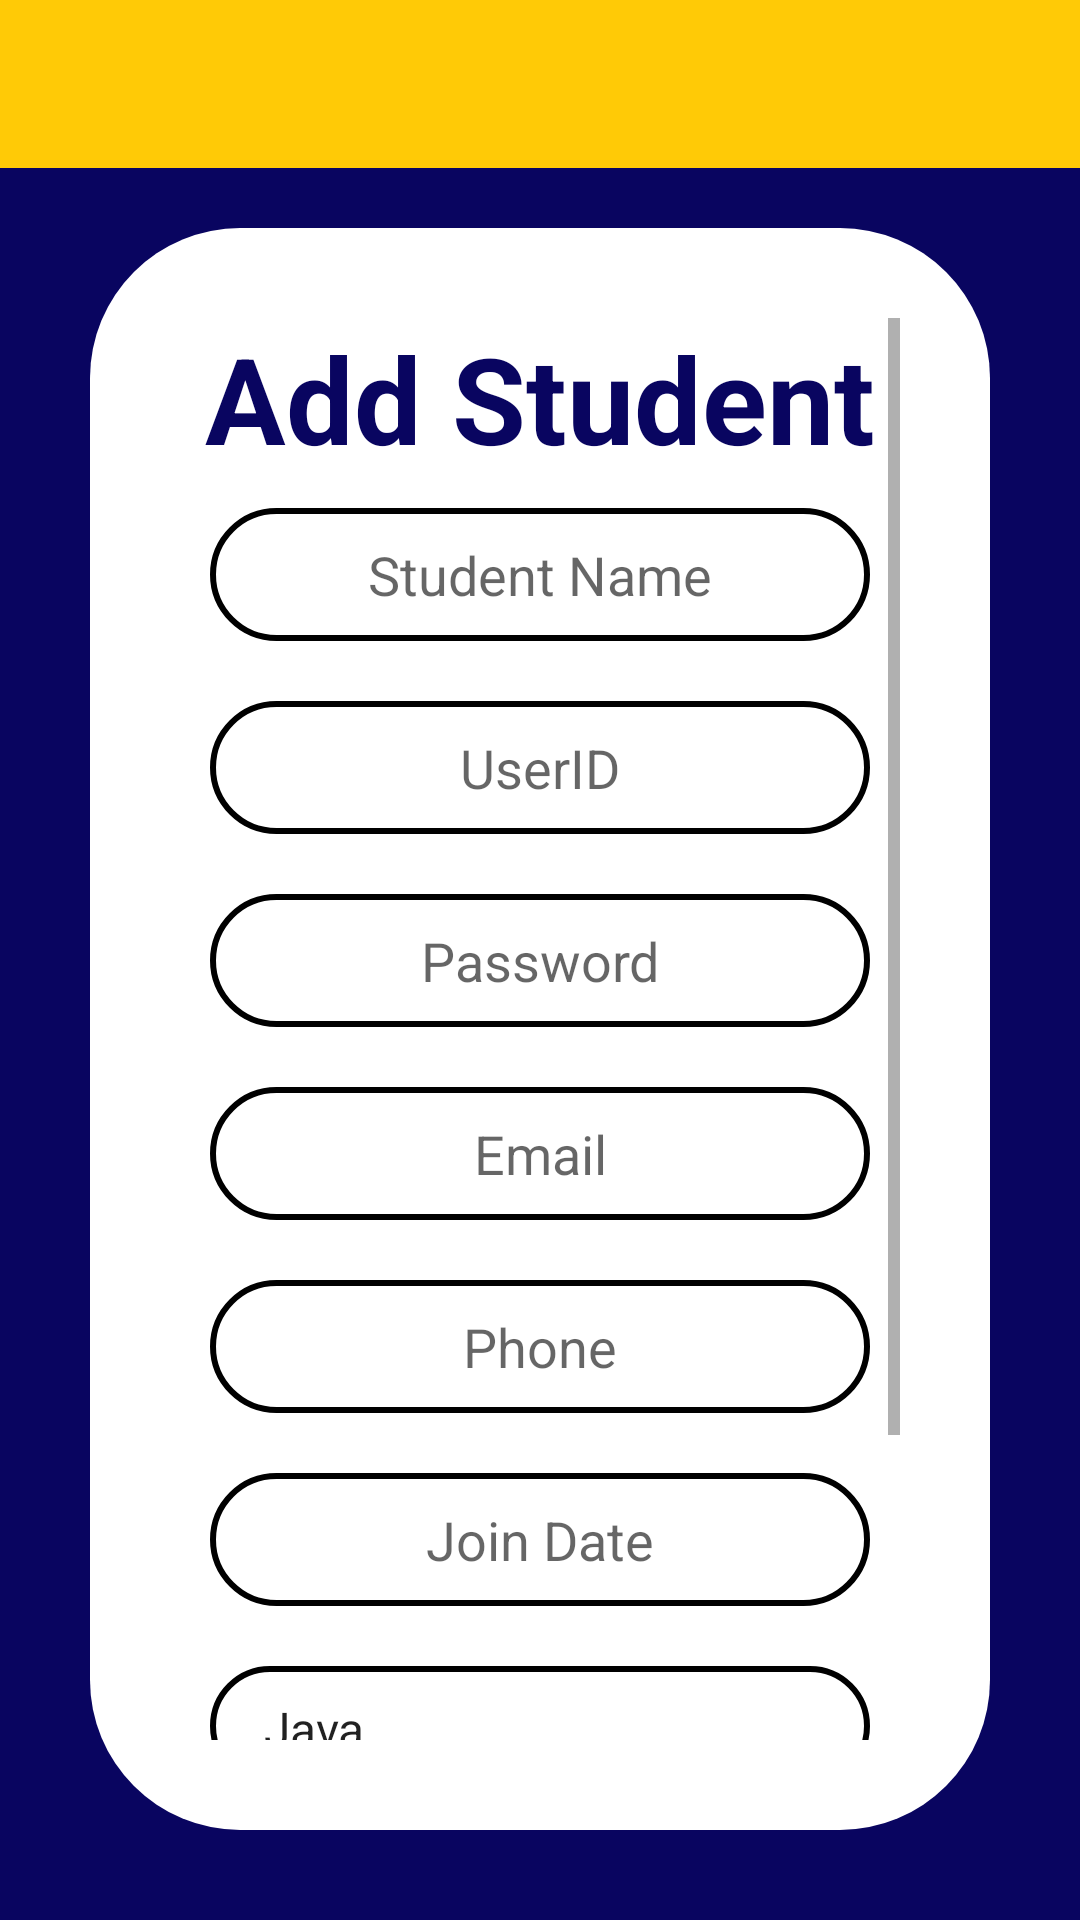

The Android layout XML behind this screen, and the referenced resources:
<!-- AndroidManifest.xml: application theme AppTheme -->
<!-- res/layout/activity_add_student.xml -->
<?xml version="1.0" encoding="utf-8"?>
<androidx.constraintlayout.widget.ConstraintLayout xmlns:android="http://schemas.android.com/apk/res/android"
    xmlns:app="http://schemas.android.com/apk/res-auto"
    xmlns:tools="http://schemas.android.com/tools"
    android:layout_width="match_parent"
    android:layout_height="match_parent"
    android:background="@color/colorAccent"
    android:orientation="vertical"
    tools:context=".Admin.AddStudent">

    <include
        android:id="@+id/dashfactoolbar"
        layout="@layout/appbar"
        android:layout_width="0dp"
        android:layout_height="wrap_content"
        app:layout_constraintEnd_toEndOf="parent"
        app:layout_constraintStart_toStartOf="parent"
        app:layout_constraintTop_toTopOf="parent" />

    <LinearLayout
        android:id="@+id/linearLayout2"
        android:layout_width="0dp"
        android:layout_height="0dp"
        android:layout_gravity="center"
        android:layout_marginStart="30dp"
        android:layout_marginTop="20dp"
        android:layout_marginEnd="30dp"
        android:layout_marginBottom="30dp"
        android:background="@drawable/rectanglehomescreen"
        android:gravity="center"
        android:orientation="vertical"
        android:padding="30dp"
        app:layout_constraintBottom_toBottomOf="parent"
        app:layout_constraintEnd_toEndOf="parent"
        app:layout_constraintHorizontal_bias="0.5"
        app:layout_constraintStart_toStartOf="parent"
        app:layout_constraintTop_toBottomOf="@+id/dashfactoolbar">

        <ScrollView
            android:layout_width="match_parent"
            android:layout_height="wrap_content">

            <LinearLayout
                android:layout_width="match_parent"
                android:layout_height="wrap_content"
                android:orientation="vertical" >

                <TextView
                    android:id="@+id/textView2"
                    android:layout_width="match_parent"
                    android:layout_height="wrap_content"
                    android:baselineAligned="false"
                    android:gravity="center"
                    android:text="Add Student"
                    android:textColor="@color/colorAccent"
                    android:textSize="40sp"
                    android:textStyle="bold" />

                <EditText
                    android:id="@+id/editText1"
                    android:layout_width="match_parent"
                    android:layout_height="wrap_content"
                    android:layout_gravity="center"
                    android:layout_margin="10dp"
                    android:layout_marginTop="8dp"
                    android:layout_marginBottom="8dp"
                    android:background="@drawable/btnsstroke"
                    android:ems="10"
                    android:gravity="center"
                    android:hint="Student Name"
                    android:inputType="textPersonName"
                    android:textColor="#2B2727"
                    app:layout_constraintBottom_toBottomOf="parent"
                    app:layout_constraintTop_toTopOf="parent"
                    app:layout_constraintVertical_bias="0.055"
                    tools:layout_editor_absoluteX="8dp" />

                <EditText
                    android:id="@+id/editText3"
                    android:layout_width="match_parent"
                    android:layout_height="wrap_content"
                    android:layout_gravity="center"
                    android:layout_margin="10dp"
                    android:background="@drawable/btnsstroke"
                    android:ems="10"
                    android:gravity="center"
                    android:hint="UserID"
                    android:inputType="textPersonName"
                    android:textColor="#2B2727"
                    app:layout_constraintBottom_toBottomOf="parent"
                    app:layout_constraintTop_toTopOf="parent"
                    app:layout_constraintVertical_bias="0.221"
                    tools:layout_editor_absoluteX="8dp" />

                <EditText
                    android:id="@+id/editText4"
                    android:layout_width="match_parent"
                    android:layout_height="wrap_content"
                    android:layout_gravity="center"
                    android:layout_margin="10dp"
                    android:layout_marginStart="8dp"
                    android:layout_marginEnd="8dp"
                    android:background="@drawable/btnsstroke"
                    android:ems="10"
                    android:gravity="center"
                    android:hint="Password"
                    android:inputType="textPassword"
                    android:textColor="#2B2727"
                    app:layout_constraintBottom_toBottomOf="parent"
                    app:layout_constraintHorizontal_bias="0.0"
                    app:layout_constraintLeft_toLeftOf="parent"
                    app:layout_constraintRight_toRightOf="parent"
                    app:layout_constraintTop_toTopOf="parent"
                    app:layout_constraintVertical_bias="0.601" />

                <EditText
                    android:id="@+id/emailas"
                    android:layout_width="match_parent"
                    android:layout_height="wrap_content"
                    android:layout_margin="10dp"
                    android:background="@drawable/btnsstroke"
                    android:ems="10"
                    android:gravity="center"
                    android:hint="Email"
                    android:inputType="textEmailAddress" />

                <EditText
                    android:id="@+id/phnoas"
                    android:layout_width="match_parent"
                    android:layout_height="wrap_content"
                    android:layout_margin="10dp"
                    android:background="@drawable/btnsstroke"
                    android:ems="10"
                    android:gravity="center"
                    android:hint="Phone"
                    android:inputType="phone" />

                <EditText
                    android:id="@+id/dateas"
                    android:layout_width="match_parent"
                    android:layout_height="wrap_content"
                    android:layout_margin="10dp"
                    android:background="@drawable/btnsstroke"
                    android:ems="10"
                    android:gravity="center"
                    android:focusable="false"
                    android:hint="Join Date"
                    android:inputType="none" />

                <Spinner
                    android:id="@+id/spinner3"
                    android:layout_width="match_parent"
                    android:layout_height="40dp"
                    android:layout_margin="10dp"
                    android:background="@drawable/btnsstroke"
                    android:entries="@array/courselist"
                    app:layout_constraintBottom_toBottomOf="parent"
                    app:layout_constraintTop_toTopOf="parent"
                    app:layout_constraintVertical_bias="0.431"
                    tools:layout_editor_absoluteX="8dp" />

                <LinearLayout
                    android:layout_width="match_parent"
                    android:layout_height="0dp"
                    android:layout_weight="2"
                    android:orientation="horizontal">

                    <com.animation.animpresseffect.PressEffectButton
                        android:id="@+id/button9"
                        android:layout_width="wrap_content"
                        android:layout_height="wrap_content"
                        android:layout_marginStart="8dp"
                        android:layout_marginLeft="8dp"
                        android:layout_marginTop="8dp"
                        android:layout_marginEnd="8dp"
                        android:layout_marginRight="8dp"
                        android:layout_marginBottom="8dp"
                        android:layout_weight="1"
                        android:background="@drawable/btnbg"
                        android:text="Add Student"
                        android:onClick="addStudent"
                        android:textAllCaps="false"
                        android:textColor="#fff"
                        app:layout_constraintBottom_toBottomOf="parent"
                        app:layout_constraintHorizontal_bias="0.139"
                        app:layout_constraintLeft_toLeftOf="parent"
                        app:layout_constraintRight_toRightOf="parent"
                        app:layout_constraintTop_toTopOf="parent"
                        app:layout_constraintVertical_bias="0.778" />

                    <com.animation.animpresseffect.PressEffectButton
                        android:id="@+id/button8"
                        android:layout_width="wrap_content"
                        android:layout_height="wrap_content"
                        android:layout_marginLeft="8dp"
                        android:layout_marginTop="8dp"
                        android:layout_marginRight="8dp"
                        android:layout_marginBottom="8dp"
                        android:layout_weight="1"
                        android:background="@drawable/btnbg"
                        android:onClick="addCourse"
                        android:text="Add Course"
                        android:textAllCaps="false"
                        android:textColor="#fff"
                        app:layout_constraintBottom_toBottomOf="parent"
                        app:layout_constraintHorizontal_bias="0.771"
                        app:layout_constraintLeft_toLeftOf="parent"
                        app:layout_constraintRight_toRightOf="parent"
                        app:layout_constraintTop_toTopOf="parent"
                        app:layout_constraintVertical_bias="0.778" />

                </LinearLayout>
            </LinearLayout>
        </ScrollView>


    </LinearLayout>


</androidx.constraintlayout.widget.ConstraintLayout>
<!-- res/layout/appbar.xml (included above) -->
<?xml version="1.0" encoding="utf-8"?>
<LinearLayout xmlns:android="http://schemas.android.com/apk/res/android"
    android:layout_width="match_parent"
    android:layout_height="match_parent"
    android:orientation="vertical">

    <androidx.appcompat.widget.Toolbar
        android:id="@+id/ftoolbar"
        android:layout_width="match_parent"
        android:layout_height="wrap_content"
        android:background="?attr/colorPrimary"
        android:minHeight="?attr/actionBarSize"
        android:theme="?attr/actionBarTheme" />
</LinearLayout>
<!-- resources referenced by this layout -->
<resources>
  <string-array name="courselist">
  32
          <item>Java</item>
          <item>Python</item>
          <item>C</item>
          <item>C++</item>
          <item>SQL</item>
          <item>MySQL</item>
          <item>Oracle</item>
          <item>PHP</item>
          <item>Javascript</item>
          <item>JQuery</item>
          <item>Android</item>
          <item>Visual Basics</item>
          <item>Bootstrap</item>
          <item>Django</item>
          <item>HTML</item>
          <item>CSS</item>
          <item>VB.net</item>
          <item>Tally</item>
          <item>MS Excel</item>
          <item>CAT</item>
          <item>CMAT</item>
          <item>GMAT</item>
          <item>GRE</item>
          <item>BCA</item>
          <item>MCA</item>
          <item>SNAP</item>
          <item>NIMCET</item>
          <item>IBPS</item>
          <item>SBI SO</item>
          <item>IELTS</item>
          <item>5-12 GSEB</item>
          <item>5-12 CBSE</item>
  
  
      </string-array>
  <color name="colorAccent">#090560</color>
  <!-- drawable btnbg (drawable) -->
  <?xml version="1.0" encoding="utf-8"?>
  <shape xmlns:android="http://schemas.android.com/apk/res/android">
  <solid android:color="@color/colorAccent"/>
  <corners
      android:radius="150dp" />
  
  <padding
      android:left="10dp"
      android:top="10dp"
      android:right="10dp"
      android:bottom="10dp" />
  </shape>
  <!-- drawable btnsstroke (drawable) -->
  <?xml version="1.0" encoding="utf-8"?>
  <shape xmlns:android="http://schemas.android.com/apk/res/android">
      <stroke android:width="2dp">
      </stroke>
      <corners
          android:radius="150dp" />
  
      <padding
          android:left="10dp"
          android:top="10dp"
          android:right="10dp"
          android:bottom="10dp" />
  </shape>
  <!-- drawable rectanglehomescreen (drawable) -->
  <?xml version="1.0" encoding="utf-8"?>
  <shape xmlns:android="http://schemas.android.com/apk/res/android">
      <solid android:color="#ffff">
      </solid>
      <corners
          android:radius="50dp" />
  
      <padding
          android:left="10dp"
          android:top="10dp"
          android:right="10dp"
          android:bottom="10dp" />
  </shape>
  <style name="AppTheme" parent="Theme.AppCompat.DayNight.NoActionBar">
          
          <item name="colorPrimary">@color/colorPrimary</item>
          <item name="colorPrimaryDark">@color/colorPrimaryDark</item>
          <item name="colorAccent">@color/colorAccent</item>
          <item name="android:windowTranslucentStatus">true</item>
          <item name="android:windowTranslucentNavigation">true</item>
  
  
      </style>
  <color name="colorPrimary">#ffca06</color>
  <color name="colorPrimaryDark">#c79a00</color>
</resources>
